pico-8 play session: hold → + tap 🅾

[t = 1 s] hold → ~1s, tap 🅾 ~2×
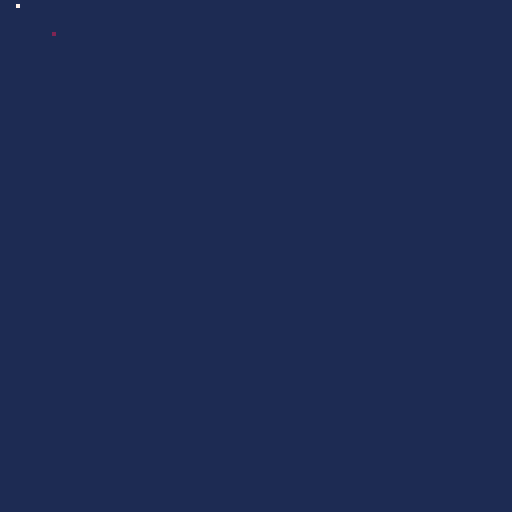
[t = 6 s] hold → ~6s, tap 🅾 ~10×
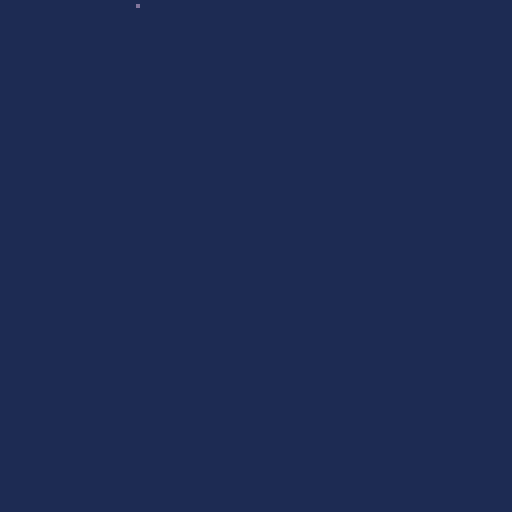

pico-8 cartridge
version 33
__lua__

function _init()
	player={
	 x=1,
	 y=1,
	 }
	 
	enemy={
	 a=rnd(127),
	 b=rnd(127),
	 }
end


function _update()
 if btn(⬇️) then
 	player.y=player.y+1
 	enemy.b=enemy.b-1
 end
 if btn(⬆️) then
  player.y=player.y-1
  enemy.b=enemy.b+1
 end
 if btn(⬅️) then
  player.x=player.x-1
  enemy.a=enemy.a+1
 end
 if btn(➡️) then
  player.x=player.x+1
  enemy.a=enemy.a-1
 end
end

function _draw()
	cls(1)
	pset(player.x,player.y,rnd(16))
	pset(enemy.a,enemy.b,2)
end
__gfx__
00000000000000000000000000000000000000000000000000000000000000000000000000000000000000000000000000000000000000000000000000000000
00000000000000000000000000000000000000000000000000000000000000000000000000000000000000000000000000000000000000000000000000000000
00700700000000000000000000000000000000000000000000000000000000000000000000000000000000000000000000000000000000000000000000000000
00077000000000000000000000000000000000000000000000000000000000000000000000000000000000000000000000000000000000000000000000000000
00077000000000000000000000000000000000000000000000000000000000000000000000000000000000000000000000000000000000000000000000000000
00700700000000000000000000000000000000000000000000000000000000000000000000000000000000000000000000000000000000000000000000000000
